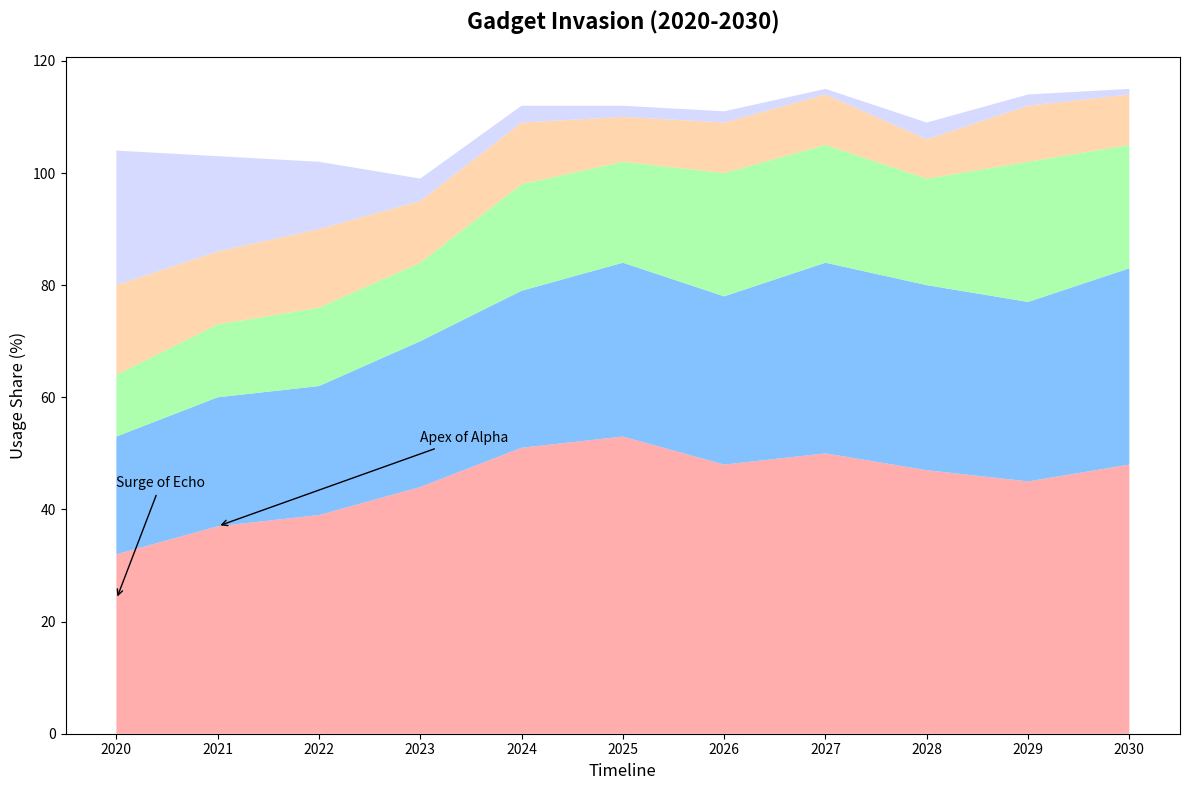

This figure's Python source:
import numpy as np
import matplotlib.pyplot as plt

years = np.arange(2020, 2031)
brand_a = np.array([32, 37, 39, 44, 51, 53, 48, 50, 47, 45, 48])  # Manually altered values
brand_b = np.array([21, 23, 23, 26, 28, 31, 30, 34, 33, 32, 35])  # Manually altered values
brand_c = np.array([11, 13, 14, 14, 19, 18, 22, 21, 19, 25, 22])  # Manually altered values
brand_d = np.array([16, 13, 14, 11, 11, 8, 9, 9, 7, 10, 9])       # Manually altered values
brand_e = np.array([24, 17, 12, 4, 3, 2, 2, 1, 3, 2, 1])         # Manually altered values

data = np.vstack([brand_a, brand_b, brand_c, brand_d, brand_e])

fig, ax = plt.subplots(figsize=(12, 8))

ax.stackplot(years, data, colors=['#FF9999', '#66B2FF', '#99FF99', '#FFCC99', '#CCD1FF'], alpha=0.8)

ax.set_title('Gadget Invasion (2020-2030)', fontsize=16, fontweight='bold', pad=20)
ax.set_xlabel('Timeline', fontsize=12)
ax.set_ylabel('Usage Share (%)', fontsize=12)
ax.set_xticks(years)
ax.set_xticklabels(years)

ax.annotate('Apex of Alpha', xy=(2021, 37), xytext=(2023, 52),
             arrowprops=dict(facecolor='black', arrowstyle='->'), fontsize=10, color='black')
ax.annotate('Surge of Echo', xy=(2020, 24), xytext=(2020, 44),
             arrowprops=dict(facecolor='black', arrowstyle='->'), fontsize=10, color='black')

plt.tight_layout()
plt.show()
